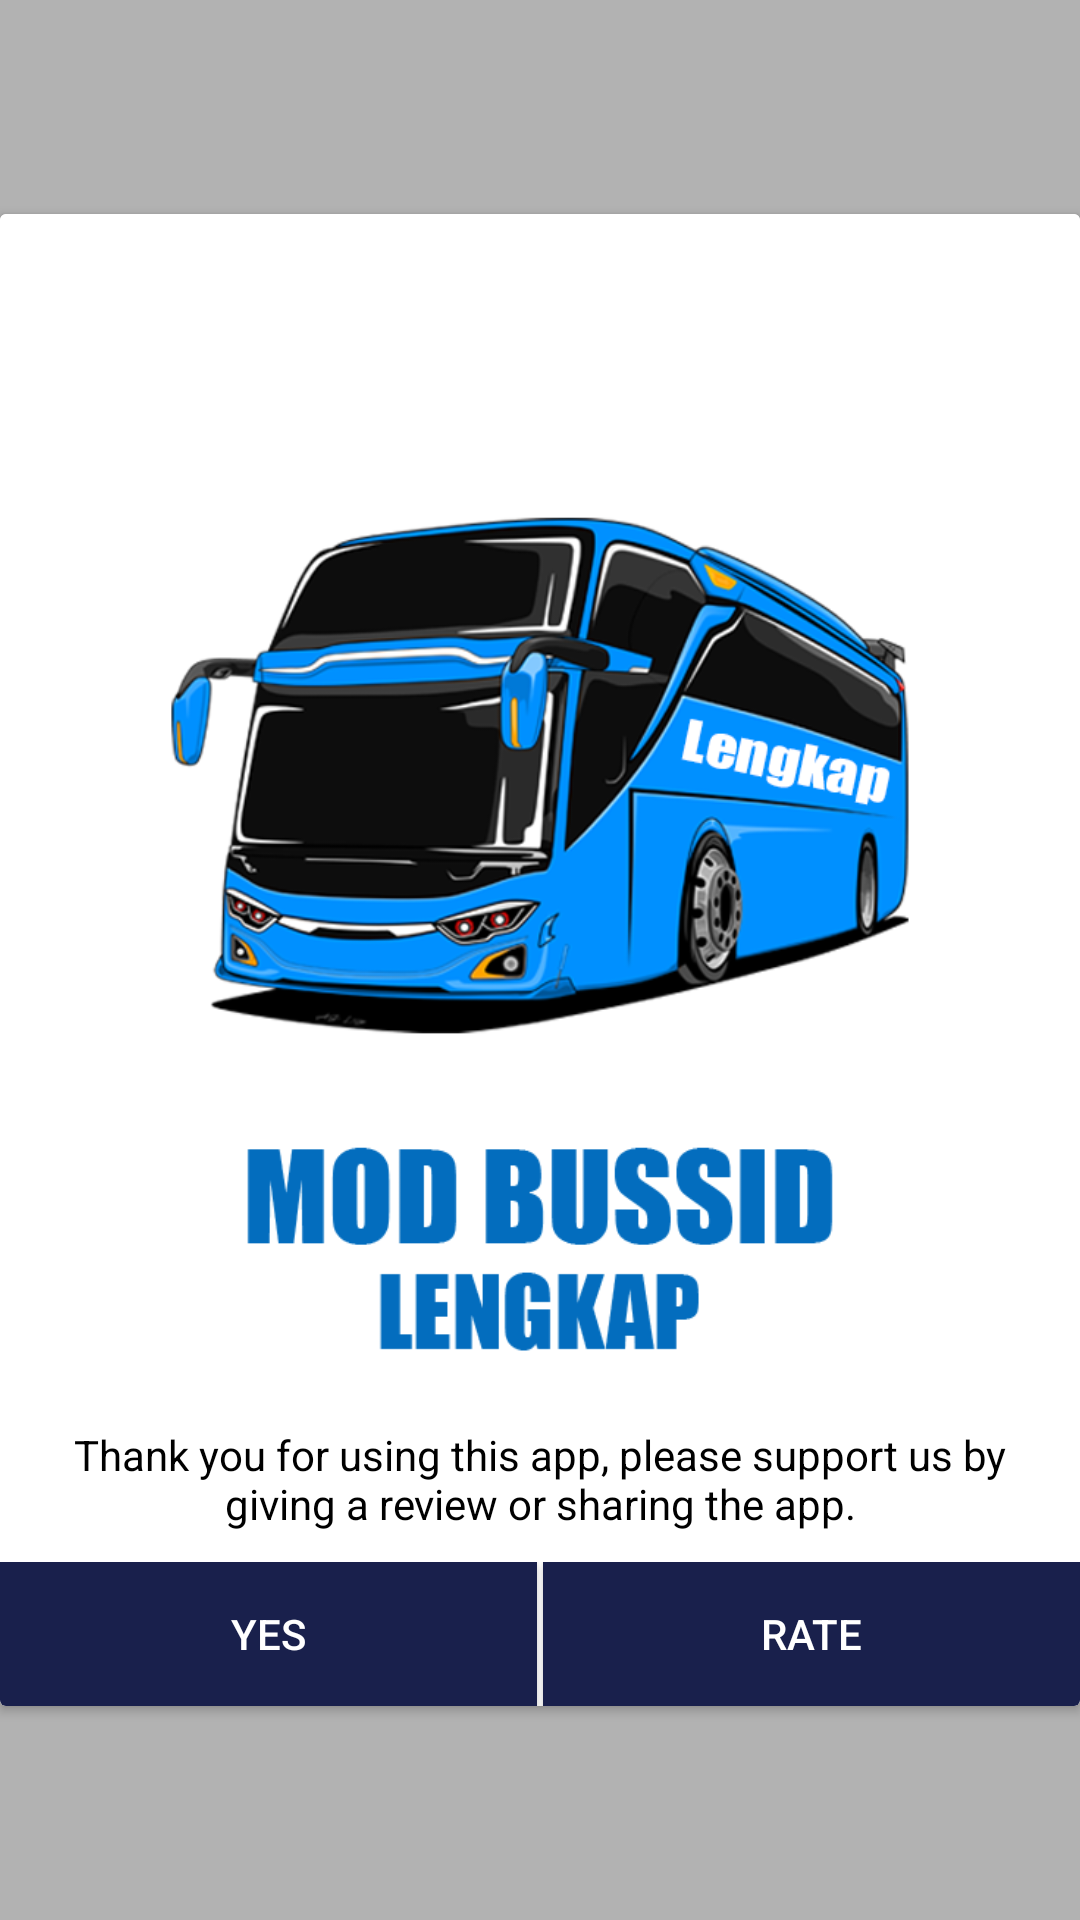

Here is an Android app screen rendered from its layout file. Give the layout XML and the strings, colors and styles it references.
<!-- AndroidManifest.xml: application theme Theme -->
<!-- res/layout/dialog_open.xml -->
<?xml version="1.0" encoding="utf-8"?>
<RelativeLayout xmlns:android="http://schemas.android.com/apk/res/android"
    xmlns:app="http://schemas.android.com/apk/res-auto"
    android:layout_width="match_parent"
    android:layout_height="match_parent"
    android:background="@color/backgroundDialog">

    <androidx.cardview.widget.CardView
        android:layout_width="match_parent"
        android:layout_height="wrap_content"
        android:layout_centerInParent="true"
        app:cardCornerRadius="2dp"
        app:cardElevation="2dp">

        <LinearLayout
            android:layout_width="match_parent"
            android:layout_height="match_parent"
            android:background="@color/white"
            android:orientation="vertical">

            <ImageButton
                android:id="@+id/imgExit"
                android:layout_width="24dp"
                android:layout_height="24dp"
                android:layout_gravity="right"
                android:layout_margin="10dp"
                android:background="#00000000"
                android:visibility="visible"
                app:srcCompat="@drawable/baseline_close_24x" />

            <TextView
                android:id="@+id/textView6"
                android:layout_width="match_parent"
                android:layout_height="wrap_content"
                android:layout_margin="10dp"
                android:gravity="center"
                android:text="@string/confirm_exit"
                android:textColor="@color/biru"
                android:textStyle="bold"
                android:visibility="gone" />

            <RelativeLayout
                android:id="@+id/layAds"
                android:layout_width="match_parent"
                android:layout_height="350dp"
                android:background="@color/white"
                android:gravity="center">

                <ImageView
                    android:id="@+id/imgOpen"
                    android:layout_width="wrap_content"
                    android:layout_height="wrap_content"
                    android:layout_centerInParent="true"
                    android:scaleType="centerInside"
                    app:srcCompat="@drawable/kimicon" />

                <RelativeLayout
                    android:id="@+id/layAds2"
                    android:layout_width="wrap_content"
                    android:layout_height="wrap_content"
                    android:layout_centerInParent="true">

                </RelativeLayout>
            </RelativeLayout>

            <TextView
                android:id="@+id/textView3"
                android:layout_width="match_parent"
                android:layout_height="wrap_content"
                android:layout_margin="10dp"
                android:gravity="center"
                android:text="@string/confirm_exit_"
                android:textColor="@color/black" />

            <LinearLayout
                android:layout_width="match_parent"
                android:layout_height="match_parent"
                android:background="@color/white"
                android:orientation="horizontal">

                <Button
                    android:id="@+id/tbYes"
                    android:layout_width="match_parent"
                    android:layout_height="wrap_content"
                    android:layout_marginRight="1dp"
                    android:layout_weight="1"
                    android:background="@color/bgButton"
                    android:text="Yes"
                    android:textColor="@color/native_text_button" />

                <Button
                    android:id="@+id/tbRate"
                    android:layout_width="match_parent"
                    android:layout_height="wrap_content"
                    android:layout_marginLeft="1dp"
                    android:layout_weight="1"
                    android:background="@color/bgButton"
                    android:text="Rate"
                    android:textColor="@color/native_text_button" />
            </LinearLayout>

        </LinearLayout>

    </androidx.cardview.widget.CardView>

</RelativeLayout>
<!-- resources referenced by this layout -->
<resources>
  <color name="backgroundDialog">#83979797</color>
  <color name="bgButton">#19204C</color>
  <color name="biru">#5785FA</color>
  <color name="black">#FF000000</color>
  <color name="native_text_button">#ffffff</color>
  <color name="white">#FFFFFFFF</color>
  <!-- drawable kimicon: png bitmap (drawable, 154179 bytes) -->
  <string name="confirm_exit">Exit Application!</string>
  <string name="confirm_exit_">Thank you for using this app, please support us by giving a review or sharing the app.</string>
  <style name="Theme" parent="Theme.MaterialComponents.DayNight.NoActionBar">
          
          <item name="colorPrimary">@color/purple_500</item>
          <item name="colorPrimaryVariant">@color/purple_700</item>
          <item name="colorOnPrimary">@color/gray</item>
          
          <item name="colorSecondary">@color/teal_200</item>
          <item name="colorSecondaryVariant">@color/teal_700</item>
          <item name="colorOnSecondary">@color/white</item>
          
          <item name="android:statusBarColor">#3E3E3E</item>
          <item name="android:popupBackground">@color/gray</item>
          
          <item name="android:windowBackground">@color/background</item>
  
          <item name="android:windowNoTitle">true</item>
          <item name="android:windowActionBar">false</item>
          <item name="android:windowFullscreen">true</item>
          <item name="android:windowContentOverlay">@null</item>
      </style>
  <color name="purple_500">#FF6200EE</color>
  <color name="purple_700">#FF3700B3</color>
  <color name="gray">#BDBDBD</color>
  <color name="teal_200">#FF03DAC5</color>
  <color name="teal_700">#FF018786</color>
  <color name="background">#D0D0D1</color>
</resources>
